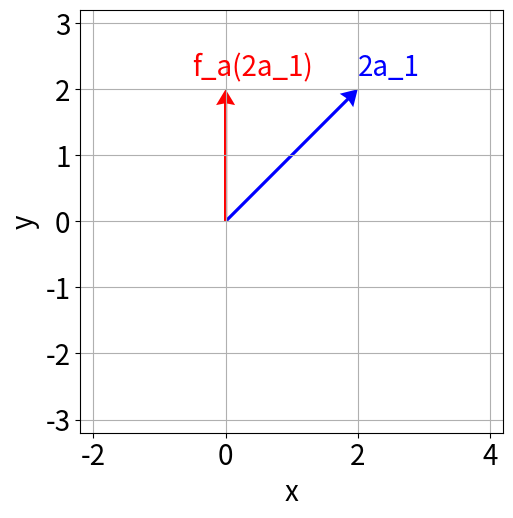
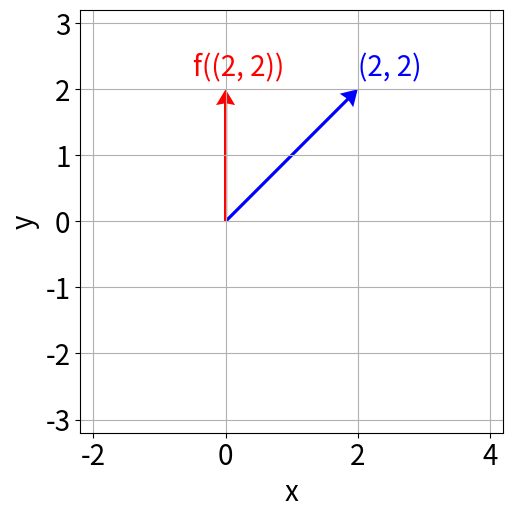

These charts were generated, in order, by the following Python code:
import numpy as np
import matplotlib.pyplot as plt

fig=plt.figure(figsize=(12,12),facecolor='w')
xmin=-2.2; xmax=4.2
ymin=-3.2; ymax=3.2

plt.subplot(121)
plt.xlim([xmin,xmax])
plt.ylim([ymin,ymax])
plt.quiver(2,2, color='#0000ff',angles='xy',scale_units='xy',scale=1,headwidth=6)
plt.quiver(0,2, color='#ff0000',angles='xy',scale_units='xy',scale=1,headwidth=6)
plt.text(2,2.2,"2a_1",fontsize=20, color='#0000ff')
plt.text(-0.5,2.2,"f_a(2a_1)",fontsize=20, color='#ff0000')
plt.xlabel("x",fontsize=20)
plt.ylabel("y",fontsize=20)
plt.tick_params(labelsize = 20)
plt.grid()
plt.draw()
plt.gca().set_aspect('equal', adjustable='box')
plt.savefig('E4-2-2Ans.eps')
plt.show()

import numpy as np
import matplotlib.pyplot as plt

fig=plt.figure(figsize=(12,12),facecolor='w')
xmin=-2.2; xmax=4.2
ymin=-3.2; ymax=3.2

plt.subplot(121)
plt.xlim([xmin,xmax])
plt.ylim([ymin,ymax])
plt.quiver(2,2, color='#0000ff',angles='xy',scale_units='xy',scale=1,headwidth=6)
plt.quiver(0,2, color='#ff0000',angles='xy',scale_units='xy',scale=1,headwidth=6)
plt.text(2,2.2,"(2, 2)",fontsize=20, color='#0000ff')
plt.text(-0.5,2.2,"f((2, 2))",fontsize=20, color='#ff0000')
plt.xlabel("x",fontsize=20)
plt.ylabel("y",fontsize=20)
plt.tick_params(labelsize = 20)
plt.grid()
plt.draw()
plt.gca().set_aspect('equal', adjustable='box')
plt.savefig('E4-1-2Ans.eps')
plt.show()

